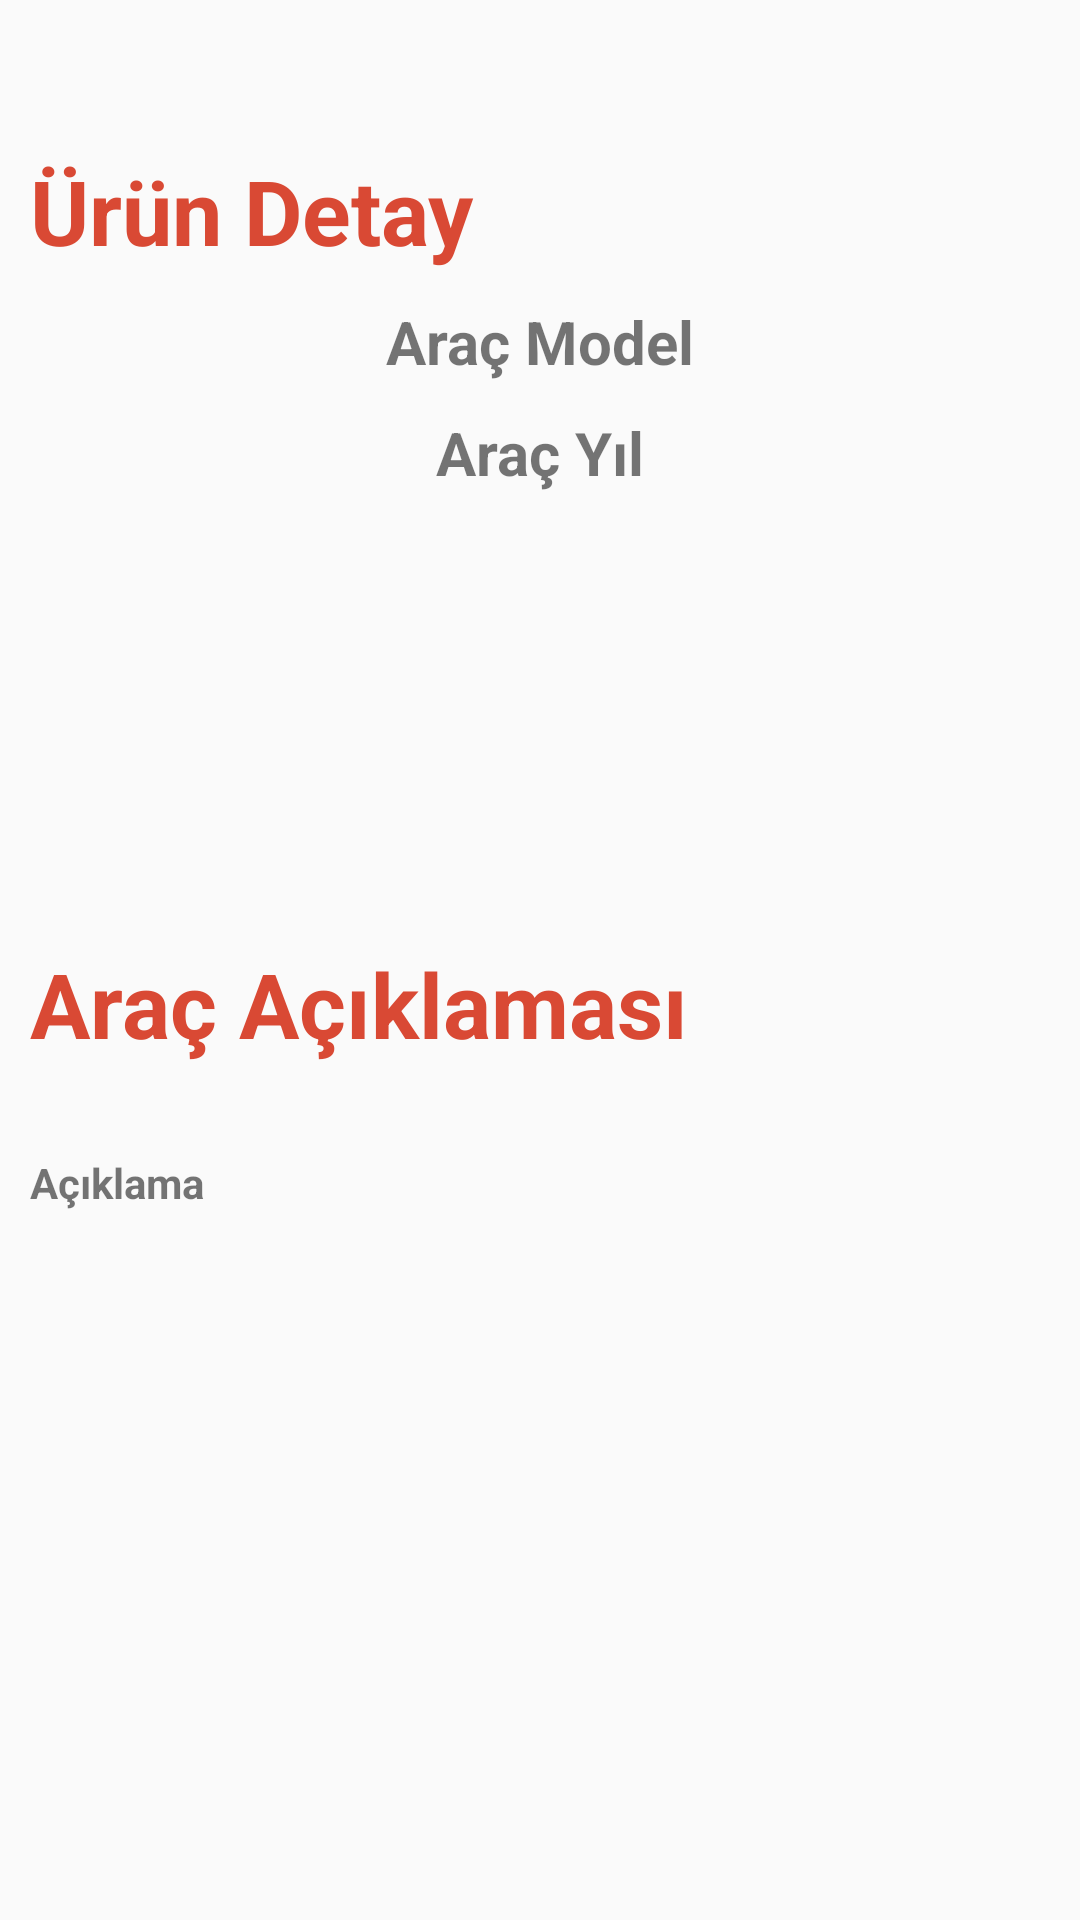

Reconstruct the res/layout file that produces this screen, plus the resources it refers to.
<!-- AndroidManifest.xml: application theme Theme.KotlinFinalProjesi -->
<!-- res/layout/activity_arac_detay.xml -->
<?xml version="1.0" encoding="utf-8"?>
<LinearLayout xmlns:android="http://schemas.android.com/apk/res/android"
    xmlns:app="http://schemas.android.com/apk/res-auto"
    xmlns:tools="http://schemas.android.com/tools"
    android:layout_width="match_parent"
    android:layout_height="match_parent"
    tools:context=".ui.detay.AracDetayActivity"
    android:orientation="vertical">

    <ImageView
        android:id="@+id/detayImg"
        android:layout_width="wrap_content"
        android:layout_height="wrap_content"
        android:layout_gravity="center"
        android:layout_marginTop="@dimen/otuzdp"
        tools:srcCompat="@tools:sample/avatars" />

    <TextView
        android:id="@+id/textView3"
        android:layout_width="match_parent"
        android:layout_height="wrap_content"
        android:layout_marginLeft="@dimen/ondp"
        android:layout_marginTop="@dimen/yirmidp"
        android:text="Ürün Detay"
        android:textColor="@color/red"
        android:textSize="@dimen/otuzsize"
        android:textStyle="bold" />

    <TextView
        android:id="@+id/detayAracModelTxt"
        android:layout_width="match_parent"
        android:layout_height="wrap_content"
        android:layout_marginTop="@dimen/ondp"
        android:gravity="center"
        android:text="Araç Model"
        android:textSize="@dimen/yirmsize"
        android:textStyle="bold" />

    <TextView
        android:id="@+id/detayAracYilTxt"
        android:layout_width="match_parent"
        android:layout_height="wrap_content"
        android:layout_marginTop="@dimen/ondp"
        android:gravity="center"
        android:text="Araç Yıl"
        android:textSize="@dimen/yirmsize"
        android:textStyle="bold" />

    <TextView
        android:id="@+id/textView4"
        android:layout_width="match_parent"
        android:layout_height="wrap_content"
        android:layout_marginLeft="@dimen/ondp"
        android:layout_marginTop="@dimen/yuzellidp"
        android:text="Araç Açıklaması"
        android:textColor="@color/red"
        android:textSize="@dimen/otuzsize"
        android:textStyle="bold" />

    <TextView
        android:id="@+id/detayAracAciklamaTxt"
        android:layout_width="match_parent"
        android:layout_height="wrap_content"
        android:layout_marginLeft="@dimen/ondp"
        android:layout_marginTop="@dimen/otuzdp"
        android:text="Açıklama"
        android:textStyle="bold" />
</LinearLayout>
<!-- resources referenced by this layout -->
<resources>
  <color name="red">#d94934</color>
  <dimen name="ondp">10dp</dimen>
  <dimen name="otuzdp">30dp</dimen>
  <dimen name="otuzsize">30sp</dimen>
  <dimen name="yirmidp">20dp</dimen>
  <dimen name="yirmsize">20sp</dimen>
  <dimen name="yuzellidp">150dp</dimen>
  <style name="Theme.KotlinFinalProjesi" parent="Theme.AppCompat.Light.NoActionBar">
          
          <item name="colorPrimary">@color/purple_500</item>
          <item name="colorPrimaryVariant">@color/purple_700</item>
          <item name="colorOnPrimary">@color/white</item>
          
          <item name="colorSecondary">@color/teal_200</item>
          <item name="colorSecondaryVariant">@color/teal_700</item>
          <item name="colorOnSecondary">@color/black</item>
          
          <item name="android:statusBarColor" tools:targetApi="l">?attr/colorPrimaryVariant</item>
          
      </style>
  <color name="purple_500">#FF6200EE</color>
  <color name="purple_700">#FF3700B3</color>
  <color name="white">#FFFFFFFF</color>
  <color name="teal_200">#FF03DAC5</color>
  <color name="teal_700">#FF018786</color>
  <color name="black">#FF000000</color>
</resources>
